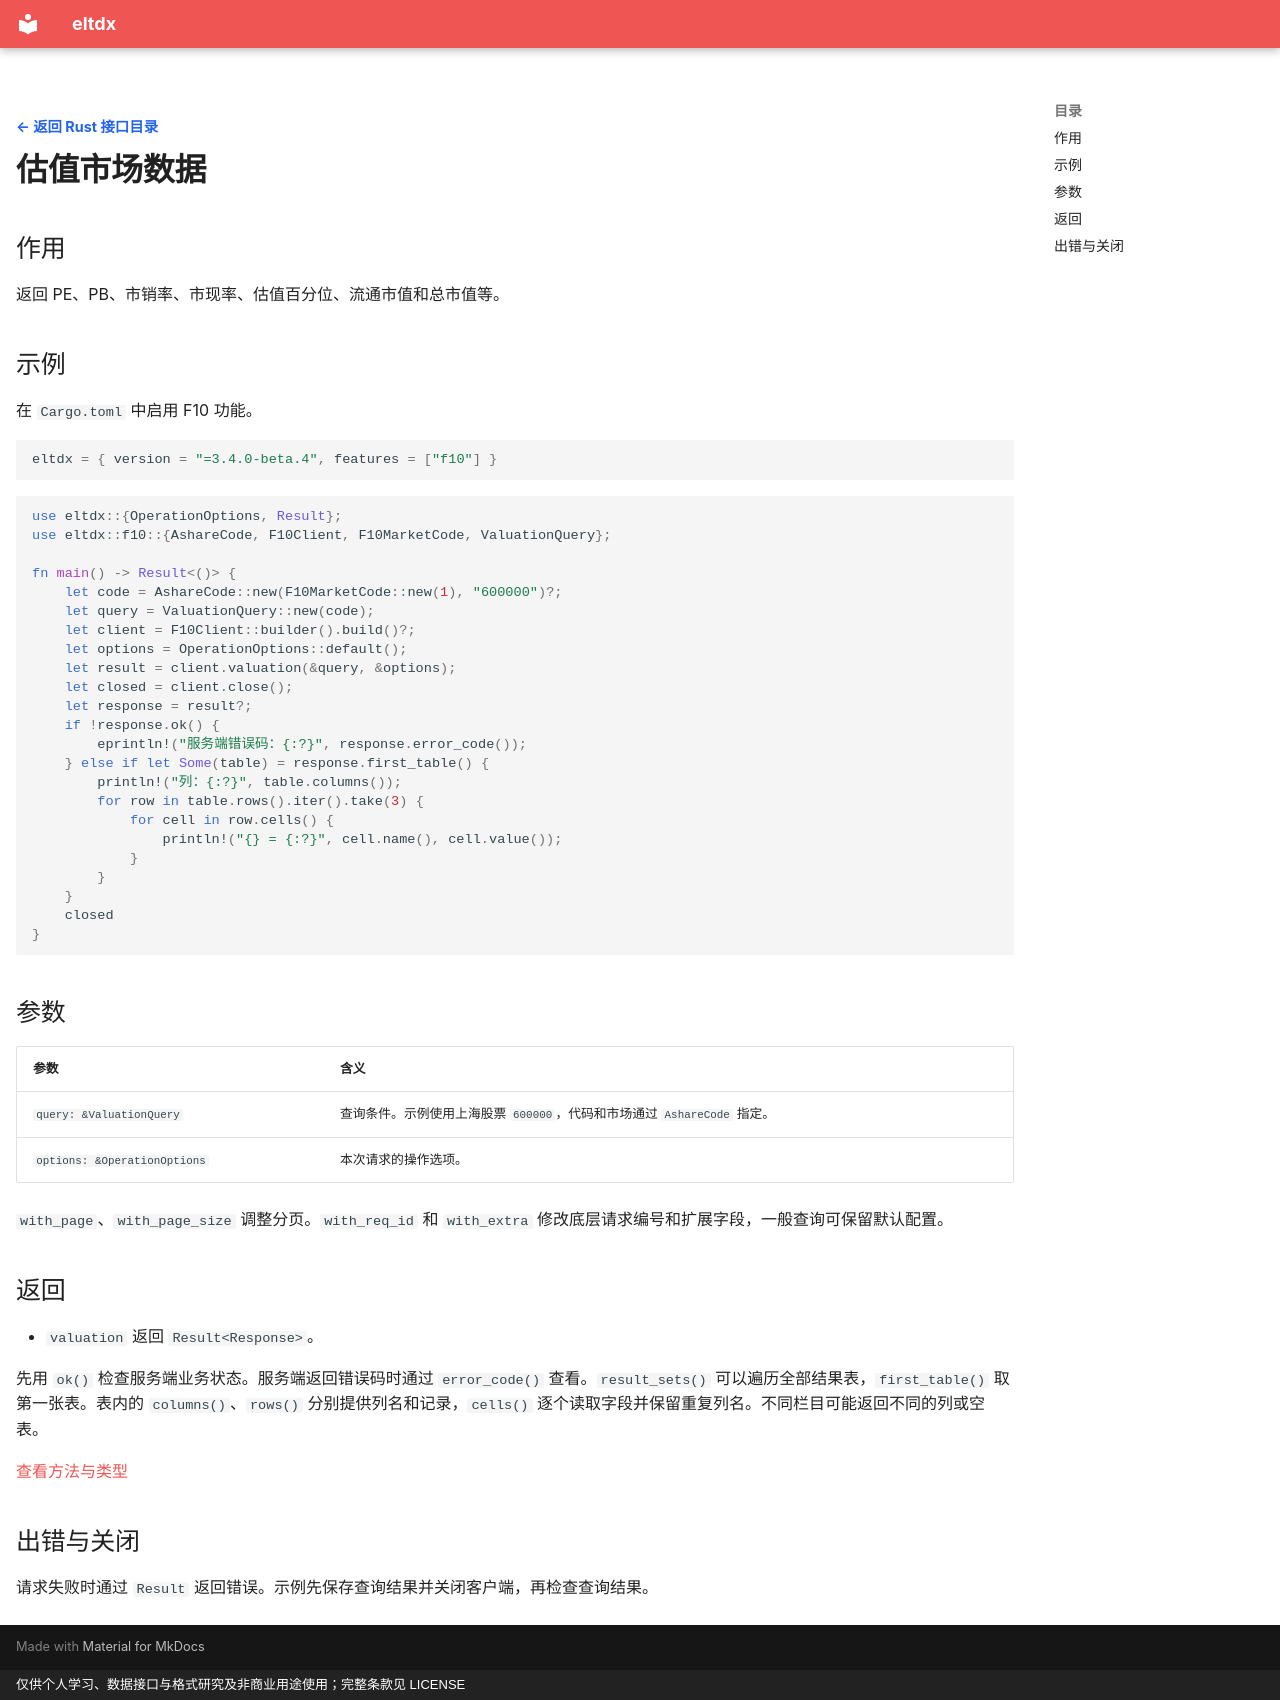

repository: electkismet/eltdx · page: rust-sdk/f10-valuation/index.html · generator: mkdocs · copyright: 仅供个人学习、数据接口与格式研究及非商业用途使用；完整条款见 LICENSE

---
hide:
  - navigation
---

[← 返回 Rust 接口目录](../index.md?lang=rust){ .interface-detail-back }

# 估值市场数据

## 作用

返回 PE、PB、市销率、市现率、估值百分位、流通市值和总市值等。

## 示例

在 `Cargo.toml` 中启用 F10 功能。

```toml
eltdx = { version = "=3.4.0-beta.4", features = ["f10"] }
```

```rust
use eltdx::{OperationOptions, Result};
use eltdx::f10::{AshareCode, F10Client, F10MarketCode, ValuationQuery};

fn main() -> Result<()> {
    let code = AshareCode::new(F10MarketCode::new(1), "600000")?;
    let query = ValuationQuery::new(code);
    let client = F10Client::builder().build()?;
    let options = OperationOptions::default();
    let result = client.valuation(&query, &options);
    let closed = client.close();
    let response = result?;
    if !response.ok() {
        eprintln!("服务端错误码：{:?}", response.error_code());
    } else if let Some(table) = response.first_table() {
        println!("列：{:?}", table.columns());
        for row in table.rows().iter().take(3) {
            for cell in row.cells() {
                println!("{} = {:?}", cell.name(), cell.value());
            }
        }
    }
    closed
}
```

## 参数

| 参数 | 含义 |
| --- | --- |
| `query: &ValuationQuery` | 查询条件。示例使用上海股票 `600000`，代码和市场通过 `AshareCode` 指定。 |
| `options: &OperationOptions` | 本次请求的操作选项。 |

`with_page`、`with_page_size` 调整分页。`with_req_id` 和 `with_extra` 修改底层请求编号和扩展字段，一般查询可保留默认配置。

## 返回

- `valuation` 返回 `Result<Response>`。

先用 `ok()` 检查服务端业务状态。服务端返回错误码时通过 `error_code()` 查看。`result_sets()` 可以遍历全部结果表，`first_table()` 取第一张表。表内的 `columns()`、`rows()` 分别提供列名和记录，`cells()` 逐个读取字段并保留重复列名。不同栏目可能返回不同的列或空表。

[查看方法与类型](https://electkismet.github.io/eltdx/rust-api/3.4.0-beta.4/eltdx/f10/struct.F10Client.html#method.valuation)

## 出错与关闭

请求失败时通过 `Result` 返回错误。示例先保存查询结果并关闭客户端，再检查查询结果。
